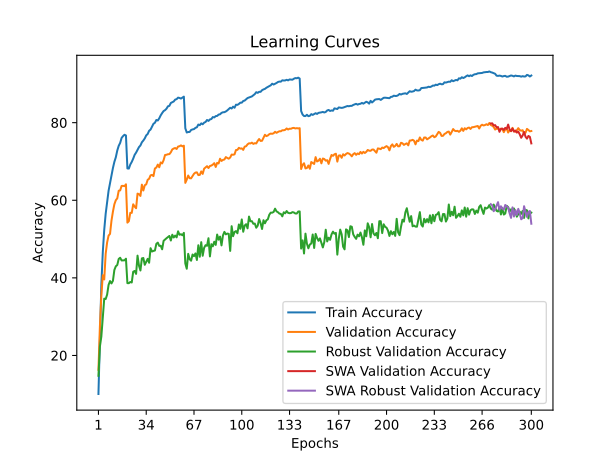

Values plotted in this chart, from the file beside it:
time; train_accuracy; train_loss; valid_accuracy; valid_loss; valid_accuracy_robust; valid_accuracy_swa; valid_accuracy_robust_swa
60,1878; 10,0700; 4,0990; 16,2900; 3,8794; 14,7586; 16,2900; 14,7586
121,5085; 24,6740; 3,4254; 27,4300; 3,4451; 22,2828; 27,4300; 22,2828
180,9208; 38,2700; 2,9326; 35,3900; 3,1861; 24,8552; 35,3900; 24,8552
240,8664; 46,5800; 2,6232; 40,6700; 2,9728; 29,9655; 40,6700; 29,9655
301,4630; 52,3740; 2,4348; 39,5900; 3,2047; 34,6414; 39,5900; 34,6414
361,3394; 56,5380; 2,2849; 46,2300; 2,7773; 34,5448; 46,2300; 34,5448
421,9656; 59,5600; 2,1832; 49,1400; 2,6409; 35,6897; 49,1400; 35,6897
482,3176; 62,4500; 2,0890; 50,8900; 2,6120; 38,1862; 50,8900; 38,1862
541,8067; 64,4380; 2,0241; 51,3300; 2,6420; 39,1724; 51,3300; 39,1724
603,2617; 66,5800; 1,9502; 54,7300; 2,4967; 38,5586; 54,7300; 38,5586
663,9629; 68,2960; 1,8863; 57,0600; 2,3603; 39,2414; 57,0600; 39,2414
723,8760; 69,8900; 1,8315; 58,9600; 2,3212; 42,0345; 58,9600; 42,0345
785,1417; 71,0800; 1,7905; 60,0100; 2,3558; 42,9724; 60,0100; 42,9724
846,5052; 72,8060; 1,7373; 60,4900; 2,2385; 43,3103; 60,4900; 43,3103
906,2998; 74,0260; 1,6944; 62,4500; 2,1953; 44,8690; 62,4500; 44,8690
967,6751; 74,7800; 1,6691; 62,5400; 2,1913; 45,1793; 62,5400; 45,1793
1028,6226; 76,0680; 1,6328; 63,6900; 2,1364; 44,4828; 63,6900; 44,4828
1088,4812; 76,5280; 1,6153; 63,7100; 2,1668; 44,5034; 63,7100; 44,5034
1149,6134; 76,8780; 1,6013; 63,6300; 2,1471; 44,5172; 63,6300; 44,5172
1210,6832; 76,6940; 1,6047; 64,1100; 2,1253; 44,9379; 64,1100; 44,9379
1271,4381; 68,1980; 1,8826; 54,2300; 2,5639; 38,6345; 54,2300; 38,6345
1332,0629; 68,1620; 1,8801; 54,6000; 2,4751; 38,6276; 54,6000; 38,6276
1393,3079; 69,2100; 1,8531; 56,7600; 2,4166; 38,9310; 56,7600; 38,9310
1454,3199; 69,8780; 1,8269; 56,7400; 2,3973; 38,8069; 56,7400; 38,8069
1514,5127; 70,7180; 1,7972; 58,9500; 2,3094; 41,5655; 58,9500; 41,5655
1576,1921; 71,7000; 1,7584; 58,3700; 2,3134; 41,7793; 58,3700; 41,7793
1636,5689; 72,2780; 1,7425; 57,9400; 2,3214; 41,0207; 57,9400; 41,0207
1696,3064; 72,9700; 1,7191; 61,7100; 2,2012; 45,7241; 61,7100; 45,7241
1756,7830; 73,6960; 1,6945; 61,5700; 2,1591; 43,1448; 61,5700; 43,1448
1817,4473; 74,1120; 1,6744; 61,1100; 2,1563; 41,8966; 61,1100; 41,8966
1876,4831; 74,9400; 1,6454; 64,0200; 2,0891; 45,0138; 64,0200; 45,0138
1937,8547; 75,3900; 1,6276; 62,5100; 2,1638; 45,1172; 62,5100; 45,1172
1998,7079; 75,9380; 1,6148; 63,8700; 2,0730; 43,3655; 63,8700; 43,3655
2058,5264; 76,7160; 1,5882; 64,0900; 2,0948; 44,1517; 64,0900; 44,1517
2120,5589; 77,0720; 1,5761; 65,2700; 2,0108; 44,8966; 65,2700; 44,8966
2181,1845; 77,9020; 1,5510; 65,5400; 2,0143; 43,8966; 65,5400; 43,8966
2240,2238; 78,2180; 1,5335; 66,4200; 1,9659; 47,6414; 66,4200; 47,6414
2300,9911; 78,9460; 1,5171; 66,5300; 1,9607; 46,7862; 66,5300; 46,7862
2362,0745; 79,7020; 1,4932; 66,2200; 2,0193; 46,9448; 66,2200; 46,9448
2422,8883; 79,9720; 1,4774; 68,1900; 1,9009; 47,0483; 68,1900; 47,0483
2483,3593; 80,6860; 1,4529; 68,4300; 1,8794; 48,7655; 68,4300; 48,7655
2544,4920; 80,5480; 1,4519; 69,1900; 1,9036; 49,0759; 69,1900; 49,0759
2605,2134; 81,1220; 1,4358; 68,5000; 1,8801; 48,2345; 68,5000; 48,2345
2665,9312; 81,8800; 1,4180; 69,7400; 1,8218; 48,2690; 69,7400; 48,2690
2726,9762; 82,4700; 1,3918; 69,4900; 1,8582; 47,3586; 69,4900; 47,3586
2787,8136; 82,9860; 1,3779; 70,3200; 1,8185; 49,5379; 70,3200; 49,5379
2848,4265; 83,2160; 1,3696; 71,6600; 1,7907; 49,8828; 71,6600; 49,8828
2910,2468; 83,5920; 1,3544; 71,7200; 1,7677; 50,2069; 71,7200; 50,2069
2970,8559; 84,2100; 1,3456; 71,8600; 1,7796; 50,5034; 71,8600; 50,5034
3030,2160; 84,3280; 1,3301; 71,8800; 1,7904; 50,8000; 71,8800; 50,8000
3091,6304; 85,0700; 1,3116; 72,3600; 1,7668; 49,6207; 72,3600; 49,6207
3151,7291; 85,2760; 1,3024; 73,1000; 1,7425; 51,1172; 73,1000; 51,1172
3211,1184; 85,4580; 1,2948; 73,3300; 1,7286; 50,4000; 73,3300; 50,4000
3273,1671; 85,9380; 1,2814; 73,4600; 1,7266; 50,8966; 73,4600; 50,8966
3333,3942; 86,0560; 1,2793; 73,2100; 1,7158; 50,4345; 73,2100; 50,4345
3392,4319; 86,4480; 1,2673; 73,8400; 1,7003; 51,9931; 73,8400; 51,9931
3453,4996; 86,3620; 1,2651; 73,9200; 1,7026; 51,1103; 73,9200; 51,1103
3514,1948; 86,2020; 1,2710; 74,1400; 1,6961; 51,2483; 74,1400; 51,2483
3574,3268; 86,4620; 1,2653; 73,8900; 1,7051; 50,9724; 73,8900; 50,9724
3635,7229; 86,7020; 1,2575; 74,0600; 1,6992; 51,5931; 74,0600; 51,5931
... 240 more rows
